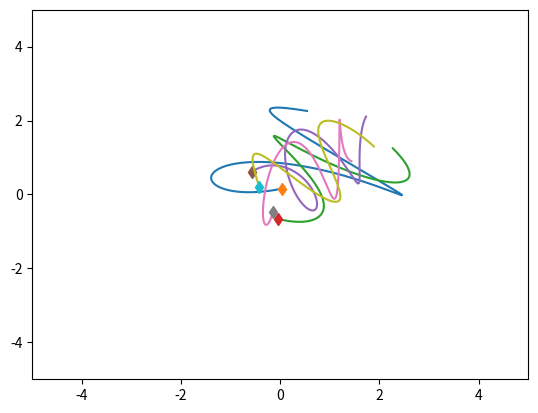

Here is the Python script that generated this plot: (Note: this script raises an exception after producing the figure.)
"""Based on https://github.com/ethanfetaya/NRI (MIT License)."""

import numpy as np
import matplotlib.pyplot as plt
import time
from matplotlib.animation import FuncAnimation
import matplotlib.animation as animation


class SpringSim(object):
    def __init__(
        self,
        n_balls=5,
        box_size=5.0,
        loc_std=0.5,
        vel_norm=0.5,
        interaction_strength=0.1,
        noise_var=0.0,
    ):
        self.n_balls = n_balls
        self.box_size = box_size
        self.loc_std = loc_std
        self.vel_norm = vel_norm
        self.interaction_strength = interaction_strength
        self.noise_var = noise_var

        self._spring_types = np.array([0.0, 0.5, 1.0])
        self._delta_T = 0.001
        self._max_F = 0.1 / self._delta_T

    def _energy(self, loc, vel, edges):
        # disables division by zero warning, since I fix it with fill_diagonal
        with np.errstate(divide="ignore"):

            K = 0.5 * (vel ** 2).sum()
            U = 0
            for i in range(loc.shape[1]):
                for j in range(loc.shape[1]):
                    if i != j:
                        r = loc[:, i] - loc[:, j]
                        dist = np.sqrt((r ** 2).sum())
                        U += (
                            0.5
                            * self.interaction_strength
                            * edges[i, j]
                            * (dist ** 2)
                            / 2
                        )
            return U + K

    def _clamp(self, loc, vel):
        """
        :param loc: 2xN location at one time stamp
        :param vel: 2xN velocity at one time stamp
        :return: location and velocity after hitting walls and returning after
            elastically colliding with walls
        """
        assert np.all(loc < self.box_size * 3)
        assert np.all(loc > -self.box_size * 3)

        over = loc > self.box_size
        loc[over] = 2 * self.box_size - loc[over]
        assert np.all(loc <= self.box_size)

        # assert(np.all(vel[over]>0))
        vel[over] = -np.abs(vel[over])

        under = loc < -self.box_size
        loc[under] = -2 * self.box_size - loc[under]
        # assert (np.all(vel[under] < 0))
        assert np.all(loc >= -self.box_size)
        vel[under] = np.abs(vel[under])

        return loc, vel

    def _l2(self, A, B):
        """
        Input: A is a Nxd matrix
               B is a Mxd matirx
        Output: dist is a NxM matrix where dist[i,j] is the square norm
            between A[i,:] and B[j,:]
        i.e. dist[i,j] = ||A[i,:]-B[j,:]||^2
        """
        A_norm = (A ** 2).sum(axis=1).reshape(A.shape[0], 1)
        B_norm = (B ** 2).sum(axis=1).reshape(1, B.shape[0])
        dist = A_norm + B_norm - 2 * A.dot(B.transpose())
        return dist

    def sample_edges(self, spring_prob):
        # Sample edges
        edges = np.random.choice(
            self._spring_types, size=(self.n_balls, self.n_balls), p=spring_prob
        )
        np.fill_diagonal(edges, 0)
        return edges

    def get_edges(
        self,
        undirected,
        influencer,
        uninfluenced,
        confounder,
        spring_prob=[1 / 2, 0, 1 / 2],
    ):
        edges = self.sample_edges(spring_prob)

        if undirected:
            edges = (
                np.tril(edges) + np.tril(edges, -1).T
            )  # this is commented out to get directed graphs

        if confounder:
            while sum(edges[:, -1]) < 2:
                edges = self.sample_edges(spring_prob)

        if influencer:
            edges[:, -1] = 1

        if uninfluenced:
            edges[-1, :] = 0

            # print(loc_fixed, vel_fixed)
        return edges

    def sample_trajectory(
        self,
        T=10000,
        sample_freq=10,
        spring_prob=[1 / 2, 0, 1 / 2],
        undirected=False,
        fixed_particle=False,
        influencer=False,
        uninfluenced=False,
        confounder=False,
        edges=None,
    ):
        n = self.n_balls
        assert T % sample_freq == 0
        T_save = int(T / sample_freq - 1)
        diag_mask = np.ones((n, n), dtype=bool)
        np.fill_diagonal(diag_mask, 0)
        counter = 0

        if edges is None:
            edges = self.get_edges(
                undirected=undirected,
                influencer=influencer,
                uninfluenced=uninfluenced,
                confounder=confounder,
                spring_prob=spring_prob,
            )

        # Initialize location and velocity
        loc = np.zeros((T_save, 2, n))
        vel = np.zeros((T_save, 2, n))
        loc_next = np.random.randn(2, n) * self.loc_std
        vel_next = np.random.randn(2, n)
        v_norm = np.sqrt((vel_next ** 2).sum(axis=0)).reshape(1, -1)
        vel_next = vel_next * self.vel_norm / v_norm

        if fixed_particle:
            loc_fixed, vel_fixed = self._clamp(np.random.randn(2), np.zeros(2))
            loc_next[:, -1] = loc_fixed
            vel_next[:, -1] = vel_fixed

        loc[0, :, :], vel[0, :, :] = self._clamp(loc_next, vel_next)

        # disables division by zero warning, since I fix it with fill_diagonal
        with np.errstate(divide="ignore"):

            forces_size = -self.interaction_strength * edges
            np.fill_diagonal(
                forces_size, 0
            )  # self forces are zero (fixes division by zero)
            F = (
                forces_size.reshape(1, n, n)
                * np.concatenate(
                    (
                        np.subtract.outer(loc_next[0, :], loc_next[0, :]).reshape(
                            1, n, n
                        ),
                        np.subtract.outer(loc_next[1, :], loc_next[1, :]).reshape(
                            1, n, n
                        ),
                    )
                )
            ).sum(
                axis=-1
            )  # sum over influence from different particles to get their joint force
            F[F > self._max_F] = self._max_F
            F[F < -self._max_F] = -self._max_F

            vel_next += self._delta_T * F
            # run leapfrog
            for i in range(1, T):
                loc_next += self._delta_T * vel_next
                loc_next, vel_next = self._clamp(loc_next, vel_next)

                if fixed_particle:
                    loc_next[:, -1] = loc_fixed
                    vel_next[:, -1] = vel_fixed

                if i % sample_freq == 0:
                    loc[counter, :, :], vel[counter, :, :] = loc_next, vel_next
                    counter += 1

                forces_size = -self.interaction_strength * edges
                np.fill_diagonal(forces_size, 0)
                # assert (np.abs(forces_size[diag_mask]).min() > 1e-10)

                F = (
                    forces_size.reshape(1, n, n)
                    * np.concatenate(
                        (
                            np.subtract.outer(loc_next[0, :], loc_next[0, :]).reshape(
                                1, n, n
                            ),
                            np.subtract.outer(loc_next[1, :], loc_next[1, :]).reshape(
                                1, n, n
                            ),
                        )
                    )
                ).sum(axis=-1)
                F[F > self._max_F] = self._max_F
                F[F < -self._max_F] = -self._max_F
                vel_next += self._delta_T * F
            # Add noise to observations
            loc += np.random.randn(T_save, 2, self.n_balls) * self.noise_var
            vel += np.random.randn(T_save, 2, self.n_balls) * self.noise_var
            return loc, vel, edges


def init():
    # init lines
    for line in lines:
        line.set_data([], [])

    # ax.set_xlim([-5.0, 5.0])
    # ax.set_ylim([-5.0, 5.0])
    return lines


def update(frame):
    for j, line in enumerate(lines):
        line.set_data(loc[frame, 0, j], loc[frame, 1, j])
    return lines


if __name__ == "__main__":
    sim = SpringSim(interaction_strength=0.1, n_balls=5)

    t = time.time()
    loc, vel, edges = sim.sample_trajectory(
        T=20000,
        sample_freq=100,
        fixed_particle=False,
        influencer=False,
        uninfluenced=False,
        confounder=False,
    )  # 5000, 100

    print(edges)
    print("Simulation time: {}".format(time.time() - t))

    vel_norm = np.sqrt((vel ** 2).sum(axis=1))
    plt.figure()
    axes = plt.gca()
    axes.set_xlim([-5.0, 5.0])
    axes.set_ylim([-5.0, 5.0])
    for i in range(loc.shape[-1]):
        plt.plot(loc[:, 0, i], loc[:, 1, i])
        plt.plot(loc[0, 0, i], loc[0, 1, i], "d")

    plt.show()

    # Create animation.
    # Set up formatting for the movie files.
    Writer = animation.writers["ffmpeg"]
    writer = Writer(fps=15, metadata=dict(artist="Me"), bitrate=1800)

    fig = plt.figure()
    ax = plt.axes(xlim=(-5, 5), ylim=(-5, 5))

    lines = [
        plt.plot([], [], marker="$" + "{:d}".format(i) + "$", alpha=1, markersize=10)[0]
        for i in range(loc.shape[-1])
    ]

    ani = FuncAnimation(fig, update, frames=loc.shape[0], interval=5, blit=True)

    ani.save(filename="test.mp4", writer=writer)
